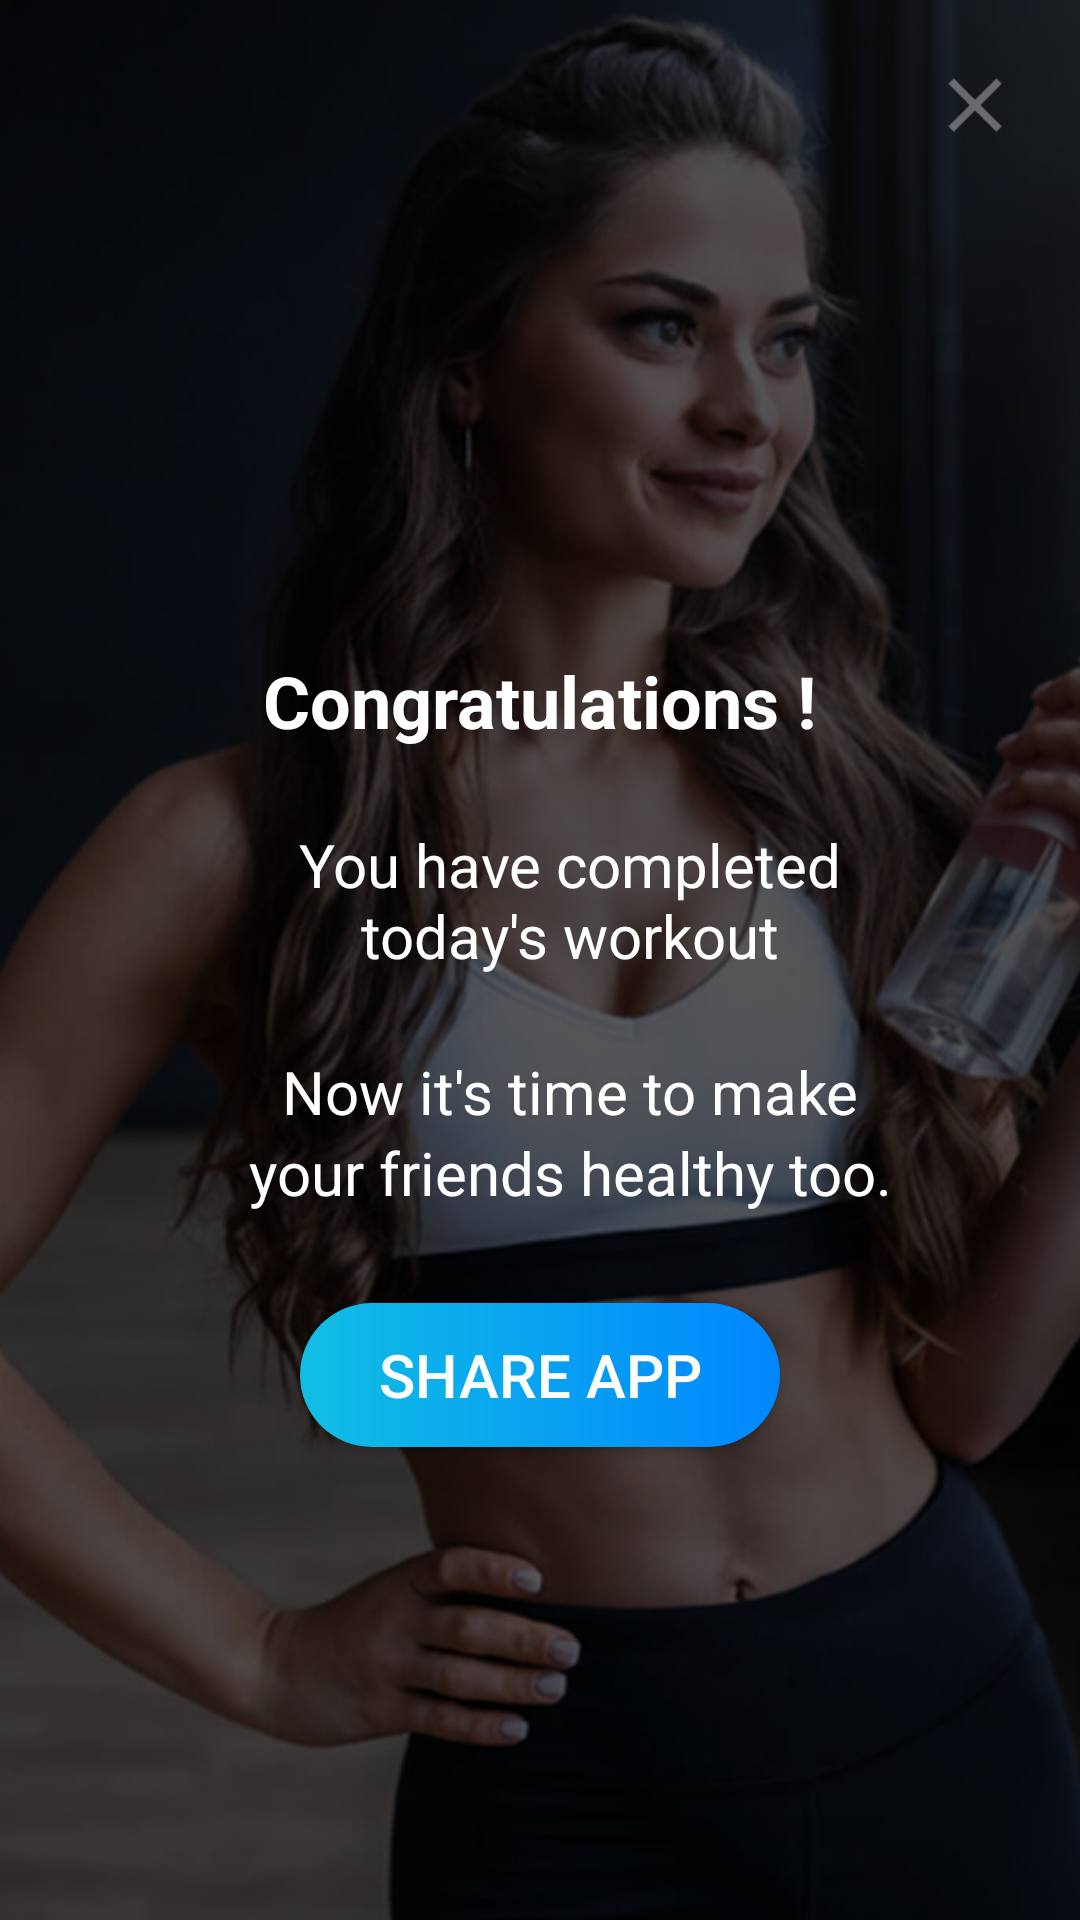

Layout XML and referenced resources for this Android screen:
<!-- AndroidManifest.xml: application theme AppTheme -->
<!-- res/layout/dialog_completion.xml -->
<?xml version="1.0" encoding="utf-8"?>
<RelativeLayout xmlns:android="http://schemas.android.com/apk/res/android"
    xmlns:app="http://schemas.android.com/apk/res-auto"
    android:layout_width="fill_parent"
    android:layout_height="fill_parent"
    android:background="#9e000000">

    <RelativeLayout
        android:layout_width="wrap_content"
        android:layout_height="wrap_content"
        android:layout_centerInParent="true">

        <ImageView
            android:layout_width="match_parent"
            android:layout_height="match_parent"
            android:adjustViewBounds="true"
            android:scaleType="centerCrop"
            android:src="@drawable/share_bg" />

        <ImageView
            android:id="@+id/close_share"
            android:layout_width="40dp"
            android:layout_height="40dp"
            android:layout_alignParentRight="true"
            android:layout_margin="15dp"
            android:padding="10dp"
            android:src="@drawable/share_close" />

        <LinearLayout
            android:layout_width="match_parent"
            android:layout_height="match_parent"
            android:gravity="center"
            android:orientation="vertical">

            <TextView
                android:id="@+id/textview"
                android:layout_width="wrap_content"
                android:layout_height="wrap_content"
                android:layout_alignParentTop="true"
                android:layout_centerHorizontal="true"
                android:layout_marginTop="60dp"
                android:text="@string/congrats"
                android:textColor="@color/white"
                android:textSize="24.0sp"
                android:textStyle="bold" />

            <TextView
                android:id="@+id/textview2"
                android:layout_width="200.0dip"
                android:layout_height="wrap_content"
                android:layout_below="@+id/textview"
                android:layout_centerHorizontal="true"
                android:layout_marginLeft="10.0dip"
                android:layout_marginTop="25dp"
                android:gravity="center_horizontal"
                android:text="You have completed today's workout"
                android:textColor="@color/white"
                android:textSize="20.0sp" />

            <TextView
                android:id="@+id/textview3"
                android:layout_width="250.0dip"
                android:layout_height="wrap_content"
                android:layout_below="@+id/textview2"
                android:layout_centerHorizontal="true"
                android:layout_marginLeft="10.0dip"
                android:layout_marginTop="25dp"
                android:gravity="center_horizontal"
                android:text="Now it's time to make"
                android:textColor="@color/white"
                android:textSize="20.0sp" />

            <TextView
                android:id="@+id/textview4"
                android:layout_width="250.0dip"
                android:layout_height="wrap_content"
                android:layout_below="@+id/textview3"
                android:layout_centerHorizontal="true"
                android:layout_marginLeft="10.0dip"
                android:gravity="center_horizontal"
                android:text="your friends healthy too."
                android:textColor="@color/white"
                android:textSize="20.0sp" />

            <Button
                android:id="@+id/shareit"
                android:layout_width="160dp"
                android:layout_height="wrap_content"
                android:layout_marginTop="30dp"
                android:background="@drawable/xml_button"
                android:gravity="center"
                android:text="Share App"
                android:textAllCaps="true"
                android:textColor="#ffffffff"
                android:textSize="20.0sp" />

        </LinearLayout>

    </RelativeLayout>

</RelativeLayout>
<!-- resources referenced by this layout -->
<resources>
  <color name="white">#FFFFFFFF</color>
  <!-- drawable share_bg: jpg bitmap (drawable, 71384 bytes) -->
  <!-- drawable share_close: png bitmap (drawable, 407 bytes) -->
  <!-- drawable xml_button (drawable) -->
  <?xml version="1.0" encoding="utf-8"?>
  <shape xmlns:android="http://schemas.android.com/apk/res/android">
      <gradient
          android:endColor="@color/colorPrimary"
          android:startColor="@color/colorButton" />
      <corners android:radius="29.0dip" />
  </shape>
  <string name="congrats">Congratulations !</string>
  <style name="AppTheme" parent="Theme.AppCompat.Light.DarkActionBar">
          <item name="colorPrimary">@color/colorPrimary</item>
          <item name="colorPrimaryDark">@color/colorPrimaryDark</item>
          <item name="colorAccent">@color/colorAccent</item>
          <item name="windowActionBar">false</item>
          <item name="windowNoTitle">true</item>
      </style>
  <color name="colorPrimary">#0086ff</color>
  <color name="colorButton">#11bee3</color>
  <color name="colorPrimaryDark">#037AE6</color>
  <color name="colorAccent">#0086ff</color>
</resources>
